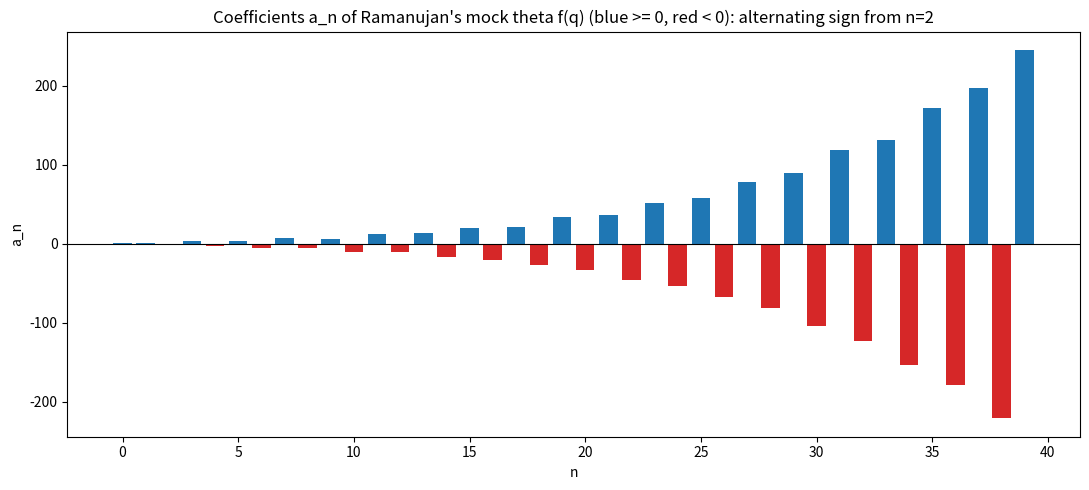

Source code (Python):
import matplotlib.pyplot as plt
from fractions import Fraction
from typing import List

def f_coefficients(N: int) -> List[int]:
    def mul(a, b):
        r = [Fraction(0)] * N
        for i, ai in enumerate(a):
            if ai:
                for j, bj in enumerate(b):
                    if i + j < N and bj:
                        r[i + j] += ai * bj
        return r
    def inv(a):
        r = [Fraction(0)] * N
        r[0] = 1 / a[0]
        for n in range(1, N):
            r[n] = -sum((a[k] if k < len(a) else 0) * r[n - k]
                        for k in range(1, n + 1)) / a[0]
        return r
    f = [Fraction(0)] * N
    n = 0
    while n * n < N:
        t = [Fraction(0)] * N
        t[n * n] = Fraction(1)
        d = [Fraction(0)] * N
        d[0] = Fraction(1)
        for k in range(1, n + 1):
            fac = [Fraction(0)] * N
            fac[0] = Fraction(1)
            if k < N:
                fac[k] = Fraction(1)
            d = mul(mul(d, fac), fac)
        t = mul(t, inv(d))
        f = [f[i] + t[i] for i in range(N)]
        n += 1
    return [int(c) for c in f]

N = 40
a = f_coefficients(N)
xs = list(range(N))
colors = ["tab:blue" if v >= 0 else "tab:red" for v in a]
fig, ax = plt.subplots(figsize=(11, 5))
ax.bar(xs, a, color=colors)
ax.axhline(0, color="black", lw=0.8)
ax.set_title("Coefficients a_n of Ramanujan's mock theta f(q) "
             "(blue >= 0, red < 0): alternating sign from n=2")
ax.set_xlabel("n")
ax.set_ylabel("a_n")
plt.tight_layout()
plt.savefig("fq_coefficients.png", dpi=150)
print("saved fq_coefficients.png")
